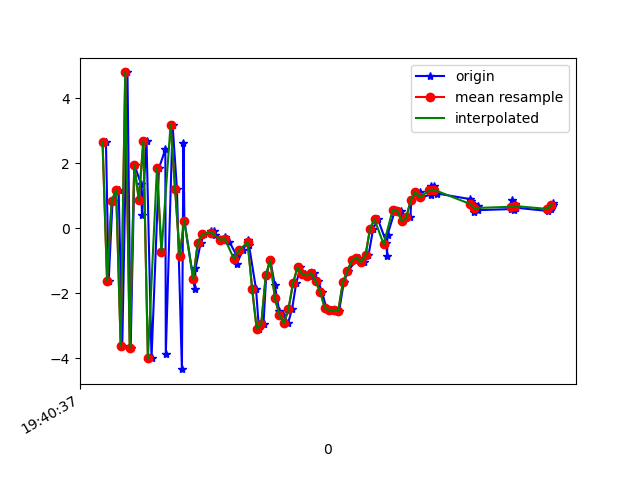

Data behind this chart, as committed beside it:
1617738037555, 433674190207596, 2.6599922, 0.49087477, -4.7385707
1617738037567, 433674209438366, -1.619, -0.343, 6.678
1617738037584, 433674228669136, 0.8416, 0.3537, -8.085
1617738037611, 433674247899906, 1.178, 0.7525, 8.293
1617738037627, 433674267130676, -3.609, -0.4621, -6.687
1617738037650, 433674286361446, 4.799, 1.349, 2.522
1617738037664, 433674305592216, -3.675, -0.378, 2.913
1617738037681, 433674324822986, 1.945, 0.5193, -6.921
1617738037710, 433674344053756, 1.359, 0.8359, 7.959
1617738037714, 433674363284526, 0.3986, 0.3026, -7.952
1617738037734, 433674382515296, 2.688, 1.132, 6.928
1617738037756, 433674401746066, -4.005, -0.3849, 0.3395
1617738037789, 433674420976836, 1.853, 0.8313, -6.087
1617738037817, 433674440207606, 2.432, 0.7959, 8.196
1617738037819, 433674459438376, -3.877, -0.393, -1.286
1617738037849, 433674478669146, 3.183, 0.6783, -4.446
1617738037868, 433674497899916, 1.226, 0.8847, 9.19
1617738037890, 433674517130686, -4.333, -0.2805, -1.538
1617738037897, 433674536361456, 2.641, 0.7763, -2.865
1617738037901, 433674555592226, 0.2329, 0.09725, 9.078
1617738037947, 433674574949948, -1.874, -0.3525, 0.7819
1617738037950, 433674594180718, -1.233, 0.1077, 0.4706
1617738037973, 433674613411488, -0.4412, 0.6367, 8.506775E-4
1617738037989, 433674632642258, -0.1783, 0.9851, -0.5747
1617738038020, 433674651873028, -0.09622, 1.402, -1.349
1617738038031, 433674671103798, -0.07547, 1.754, -2.139
1617738038034, 433674690334568, -0.2165, 1.822, -2.782
1617738038065, 433674709565338, -0.3506, 1.736, -3.729
1617738038081, 433674728796108, -0.253, 1.702, -4.42
1617738038099, 433674748026878, -0.4057, 1.609, -4.677
1617738038130, 433674767257648, -0.8158, 1.384, -4.91
1617738038132, 433674786488418, -1.082, 1.035, -4.744
1617738038159, 433674805719188, -0.6808, 1.066, -5.191
1617738038182, 433674824949958, -0.3449, 1.747, -5.996
1617738038186, 433674844180728, -0.517, 2.5, -6.957
1617738038217, 433674863411498, -1.87, 2.021, -7.494
1617738038230, 433674882642268, -3.097, -0.2579, -3.661
1617738038250, 433674901873038, -2.943, -2.426, 0.9063
1617738038262, 433674921103808, -1.447, -2.599, 3.381
1617738038280, 433674940334578, -0.9717, -0.5979, 3.921
1617738038300, 433674959565348, -1.75, -0.5673, 5.735
1617738038319, 433674978796118, -2.539, -2.565, 11.17
1617738038338, 433674998026888, -2.664, -1.908, 13.03
1617738038358, 433675017257658, -2.923, 0.02923, 12.58
1617738038376, 433675036488428, -2.486, 1.12, 11.97
1617738038394, 433675055719198, -1.696, 0.6301, 11.14
1617738038413, 433675074949968, -1.197, -0.1273, 9.493
1617738038434, 433675094180738, -1.399, -0.8826, 8.064
1617738038453, 433675113411508, -1.457, -1.28, 6.628
1617738038473, 433675132642278, -1.379, -1.533, 5.547
1617738038491, 433675151873048, -1.628, -1.925, 4.848
1617738038508, 433675171103818, -1.953, -1.022, 2.185
1617738038527, 433675190334588, -2.44, -0.8604, 0.9863
1617738038548, 433675209565358, -2.522, -0.866, 0.4916
1617738038566, 433675228796128, -2.525, -0.8441, -1.434
1617738038584, 433675248026898, -2.532, 0.04526, -2.766
1617738038604, 433675267257668, -1.664, 0.4897, -4.693
1617738038624, 433675286488438, -1.299, 0.9791, -5.37
1617738038659, 433675305719208, -0.986, 1.316, -5.624
1617738038671, 433675324949978, -0.898, 1.456, -5.312
1617738038694, 433675344180748, -1.04, 1.85, -5.42
... 43 more rows
